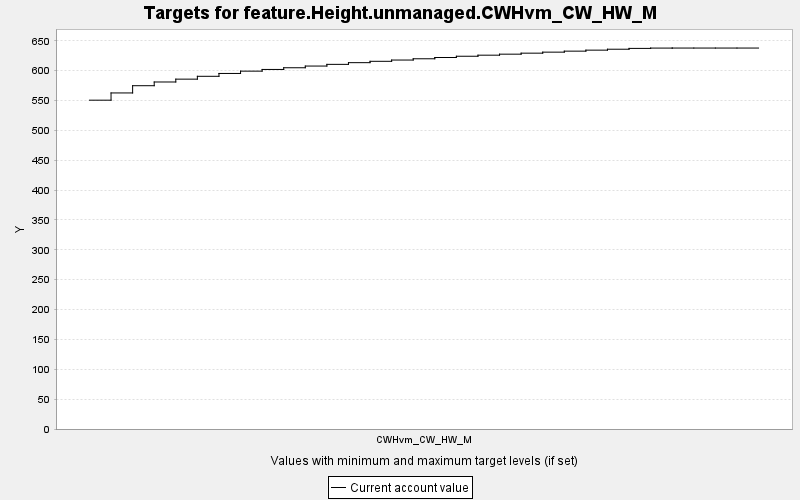

Values plotted in this chart, from the file beside it:
TARGET, PERIOD, YEAR, PERIODWIDTH, MINIMUM, MAXIMUM, MINWEIGHT, MAXWEIGHT, CURRENT, SUMMARY
feature.Height.unmanaged.CWHvm_CW_HW_M, 0, 0, 10.0, 0.0, 10000, 1.0, 1.0, 550.6, 0.0
feature.Height.unmanaged.CWHvm_CW_HW_M, 1, 10, 10.0, 0.0, 10000, 1.0, 1.0, 562.7, 0.0
feature.Height.unmanaged.CWHvm_CW_HW_M, 2, 20, 10.0, 0.0, 10000, 1.0, 1.0, 574.8, 0.0
feature.Height.unmanaged.CWHvm_CW_HW_M, 3, 30, 10.0, 0.0, 10000, 1.0, 1.0, 581, 0.0
feature.Height.unmanaged.CWHvm_CW_HW_M, 4, 40, 10.0, 0.0, 10000, 1.0, 1.0, 585.8, 0.0
feature.Height.unmanaged.CWHvm_CW_HW_M, 5, 50, 10.0, 0.0, 10000, 1.0, 1.0, 590.5, 0.0
feature.Height.unmanaged.CWHvm_CW_HW_M, 6, 60, 10.0, 0.0, 10000, 1.0, 1.0, 595.3, 0.0
feature.Height.unmanaged.CWHvm_CW_HW_M, 7, 70, 10.0, 0.0, 10000, 1.0, 1.0, 599.2, 0.0
feature.Height.unmanaged.CWHvm_CW_HW_M, 8, 80, 10.0, 0.0, 10000, 1.0, 1.0, 602, 0.0
feature.Height.unmanaged.CWHvm_CW_HW_M, 9, 90, 10.0, 0.0, 10000, 1.0, 1.0, 604.9, 0.0
feature.Height.unmanaged.CWHvm_CW_HW_M, 10, 100, 10.0, 0.0, 10000, 1.0, 1.0, 607.7, 0.0
feature.Height.unmanaged.CWHvm_CW_HW_M, 11, 110, 10.0, 0.0, 10000, 1.0, 1.0, 610.5, 0.0
feature.Height.unmanaged.CWHvm_CW_HW_M, 12, 120, 10.0, 0.0, 10000, 1.0, 1.0, 613.4, 0.0
feature.Height.unmanaged.CWHvm_CW_HW_M, 13, 130, 10.0, 0.0, 10000, 1.0, 1.0, 615.6, 0.0
feature.Height.unmanaged.CWHvm_CW_HW_M, 14, 140, 10.0, 0.0, 10000, 1.0, 1.0, 617.8, 0.0
feature.Height.unmanaged.CWHvm_CW_HW_M, 15, 150, 10.0, 0.0, 10000, 1.0, 1.0, 619.9, 0.0
feature.Height.unmanaged.CWHvm_CW_HW_M, 16, 160, 10.0, 0.0, 10000, 1.0, 1.0, 622, 0.0
feature.Height.unmanaged.CWHvm_CW_HW_M, 17, 170, 10.0, 0.0, 10000, 1.0, 1.0, 624.1, 0.0
feature.Height.unmanaged.CWHvm_CW_HW_M, 18, 180, 10.0, 0.0, 10000, 1.0, 1.0, 625.9, 0.0
feature.Height.unmanaged.CWHvm_CW_HW_M, 19, 190, 10.0, 0.0, 10000, 1.0, 1.0, 627.6, 0.0
feature.Height.unmanaged.CWHvm_CW_HW_M, 20, 200, 10.0, 0.0, 10000, 1.0, 1.0, 629.3, 0.0
feature.Height.unmanaged.CWHvm_CW_HW_M, 21, 210, 10.0, 0.0, 10000, 1.0, 1.0, 631, 0.0
feature.Height.unmanaged.CWHvm_CW_HW_M, 22, 220, 10.0, 0.0, 10000, 1.0, 1.0, 632.7, 0.0
feature.Height.unmanaged.CWHvm_CW_HW_M, 23, 230, 10.0, 0.0, 10000, 1.0, 1.0, 634.3, 0.0
feature.Height.unmanaged.CWHvm_CW_HW_M, 24, 240, 10.0, 0.0, 10000, 1.0, 1.0, 635.9, 0.0
feature.Height.unmanaged.CWHvm_CW_HW_M, 25, 250, 10.0, 0.0, 10000, 1.0, 1.0, 637.3, 0.0
feature.Height.unmanaged.CWHvm_CW_HW_M, 26, 260, 10.0, 0.0, 10000, 1.0, 1.0, 637.8, 0.0
feature.Height.unmanaged.CWHvm_CW_HW_M, 27, 270, 10.0, 0.0, 10000, 1.0, 1.0, 637.8, 0.0
feature.Height.unmanaged.CWHvm_CW_HW_M, 28, 280, 10.0, 0.0, 10000, 1.0, 1.0, 637.8, 0.0
feature.Height.unmanaged.CWHvm_CW_HW_M, 29, 290, 10.0, 0.0, 10000, 1.0, 1.0, 637.8, 0.0
feature.Height.unmanaged.CWHvm_CW_HW_M, 30, 300, 10.0, 0.0, 10000, 1.0, 1.0, 637.8, 0.0
